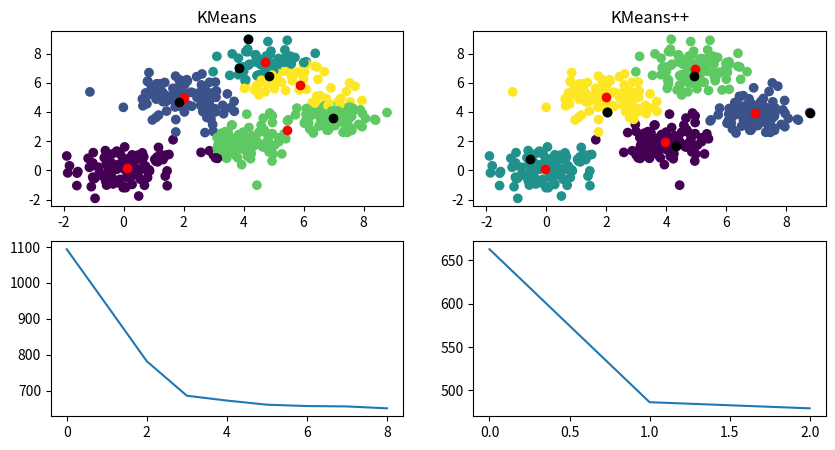

This chart was generated by the following Python code:
from abc import ABCMeta, abstractmethod
import numpy as np

eta = 5000 #振動の時の終了回数終了回数(回数は適当)

class Clustering(metaclass=ABCMeta):
    k: int
    d: int
    centroids: np.ndarray
    clusters: np.ndarray
    first_centroids: np.ndarray
    potential: np.ndarray

    def __init__(self, k: int):
        self.k = k
        self.potential = np.empty(0)

    @abstractmethod
    def fit(self, X: np.ndarray):
        pass


class KMeans(Clustering):
    def fit(self, X: np.ndarray):
        self.d = X.shape[1]
        initial_centroids_index = np.random.choice(X.shape[0], self.k, replace=False)
        self.centroids = X[initial_centroids_index, :]#中心点
        self.first_centroids = X[initial_centroids_index, :]

        n = X.shape[0]#要素の個数
        num = 0
        #print(n)
        ranges = 0
        self.clusters = np.zeros(n)
        while True:
            num = num +1
            new_clusters = np.zeros(n)
            potential = 0.0
            
            new_ranges =0
            for i, x in enumerate(X):
                distances = np.linalg.norm(x - self.centroids, axis=1)
                new_clusters[i] = np.argmin(distances)
                potential += float(np.min(distances))
                new_range = np.max(distances)
                
            new_ranges = np.append(new_ranges, new_range)

            self.potential = np.append(self.potential, potential)

            if np.array_equal(new_ranges,ranges):#クラスタの最長距離が変わらなかった時を終了条件にしたとき
                break
            ranges = new_ranges

            # if np.array_equal(self.clusters, new_clusters):#終了判定
            #     break
            if num == eta :
                print("kmeans is not finish")
                break

            self.clusters = new_clusters
            for i in range(self.k):
                cluster = X[self.clusters == i, :]
                if cluster.shape[0] > 0: #追加
                    self.centroids[i] = np.mean(cluster, axis=0) #追加


class KMeansPP(Clustering):
    def distance(self, x: np.ndarray):
        distances = np.linalg.norm(x - self.centroids, axis=1)
        return np.min(distances)

    def fit(self, X: np.ndarray):
        self.d = X.shape[1]

        first_centroid_index = np.random.choice(X.shape[0], 1)
        self.centroids = X[first_centroid_index, :]
        for _ in range(self.k - 1):
            distances = np.array([self.distance(x) for x in X])
            probabilities = distances**2 / np.sum(distances**2)
            new_centroid_index = np.random.choice(X.shape[0], 1, p=probabilities)
            self.centroids = np.append(self.centroids, X[new_centroid_index, :], axis=0)
            self.first_centroids = np.append(
                self.centroids, X[new_centroid_index, :], axis=0
            )
        num = 0
        n = X.shape[0]
        ranges = 0
        self.clusters = np.zeros(n)
        while True:
            num = num +1
            new_clusters = np.zeros(n)
            potential = 0.0
            new_ranges=0
            for i, x in enumerate(X):
                distances = np.linalg.norm(x - self.centroids, axis=1)
                new_clusters[i] = np.argmin(distances)
                potential += float(np.min(distances))
                new_range = np.max(distances)
            new_ranges = np.append(new_ranges, new_range)
            self.potential = np.append(self.potential, potential)

            if np.array_equal(new_ranges,ranges):#クラスタの最長距離が変わらなかった時を終了条件にしたとき
                break
            ranges = new_ranges

            # if np.array_equal(self.clusters, new_clusters):
            #     break
            if num == eta :
                print("kmeans++ is not finish")
                break

            self.clusters = new_clusters
            for i in range(self.k):
                cluster = X[self.clusters == i, :]
                if cluster.shape[0] > 0:
                    self.centroids[i] = np.mean(cluster, axis=0)


if __name__ == "__main__":
    import matplotlib.pyplot as plt

    generator = np.random.default_rng(0)
    X = np.concatenate(
        [
            generator.normal(loc=(0, 0), scale=0.8, size=(100, 2)),
            generator.normal(loc=(4, 2), scale=0.8, size=(100, 2)),
            generator.normal(loc=(2, 5), scale=0.8, size=(100, 2)),
            generator.normal(loc=(5, 7), scale=0.8, size=(100, 2)),
            generator.normal(loc=(7, 4), scale=0.8, size=(100, 2)),
        ]
    )

    kmeans = KMeans(5)
    kmeans_pp = KMeansPP(5)
    kmeans.fit(X)
    kmeans_pp.fit(X)

    fig, ax = plt.subplots(2, 2, figsize=(10, 5))
    ax[0][0].scatter(X[:, 0], X[:, 1], c=kmeans.clusters)
    ax[0][0].scatter(kmeans.centroids[:, 0], kmeans.centroids[:, 1], c="red")
    ax[0][0].scatter(
        kmeans.first_centroids[:, 0], kmeans.first_centroids[:, 1], c="black"
    )
    ax[0][0].set_title("KMeans")
    ax[0][1].scatter(X[:, 0], X[:, 1], c=kmeans_pp.clusters)
    ax[0][1].scatter(kmeans_pp.centroids[:, 0], kmeans_pp.centroids[:, 1], c="red")
    ax[0][1].scatter(
        kmeans_pp.first_centroids[:, 0], kmeans_pp.first_centroids[:, 1], c="black"
    )
    ax[0][1].set_title("KMeans++")
    ax[1][0].plot(kmeans.potential)
    ax[1][1].plot(kmeans_pp.potential)
    plt.show()

    print(kmeans.centroids)
    print(kmeans_pp.centroids)
    print(kmeans.potential)
    print(kmeans_pp.potential)
